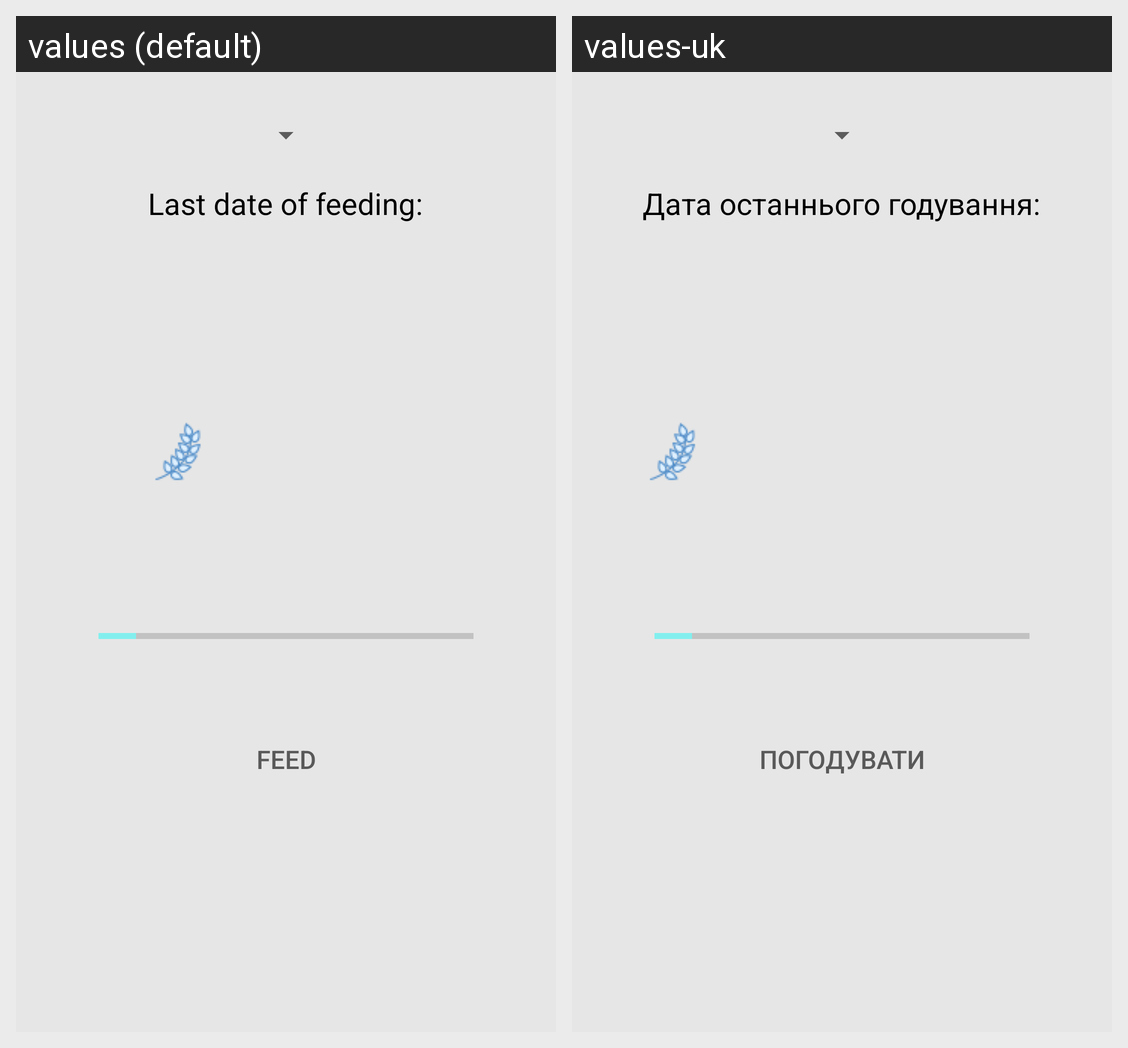

Locale-by-locale string values for the Android screen shown in this grid:
Android screen res/layout/activity_feed.xml rendered under 2 locales, left to right: values (default), values-uk. Device: Nexus 5 (rendered at 1080×1920; each locale shown at half size, 540×960, under a caption strip naming it); theme AppTheme.
Strings drawn on this screen, with the default value and each locale's value (text and hints the layout hard-codes, and strings that could not be matched under every locale, appear in the picture but are not listed):

last_feed_date
  values: Last date of feeding:
  values-uk: Дата останнього годування:

feed
  values: Feed
  values-uk: Погодувати
